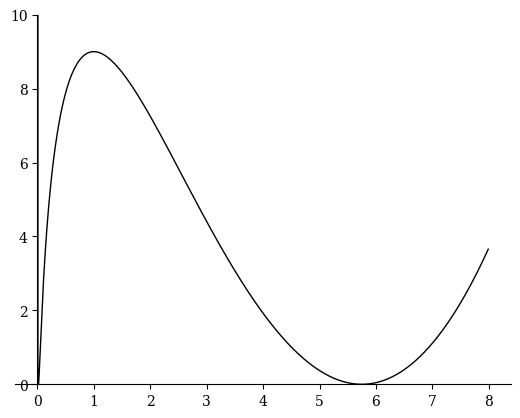

The script that saved this image: (Note: this script raises an exception after producing the figure.)
# Plots a graph of a function and outputs it using matplotlib
import numpy as np
import matplotlib.pyplot as plt
import matplotlib

# Set font for matplotlib
font = {'family' : 'serif',
        #'weight': 'bold' ,
        'size'   : 10}

matplotlib.rc('font', **font)

# Create array with table of values between -2.0 and 8.0
x = np.arange(-2.0, 8.0, 0.01)

# Calculate the function f(x) = (x - 4 - ln(x))^2
y = (x - 4 - np.log(x)) ** 2

# Initialise plot
plt.plot(x, y, '-k', lw=1)
plt.ylim([0,10])

# Set axes so that are centred on the origin
ax = plt.subplot(111)
ax.spines['left'].set_position('zero')
ax.spines['right'].set_color('none')
ax.spines['bottom'].set_position('zero')
ax.spines['top'].set_color('none')
ax.spines['left'].set_smart_bounds(True)
ax.spines['bottom'].set_smart_bounds(True)
ax.xaxis.set_ticks_position('bottom')
ax.yaxis.set_ticks_position('left')

# Manually set axis tick values to prevent the number zero being shown on top of the axes
ax.xaxis.set_ticks([-2, -1, 1, 2, 3, 4, 5, 6, 7, 8])
ax.yaxis.set_ticks([-1, 1, 2, 3, 4, 5, 6, 7, 8, 9, 10])

# Show the graph. It can be saved as an image once the window opens
plt.show()
